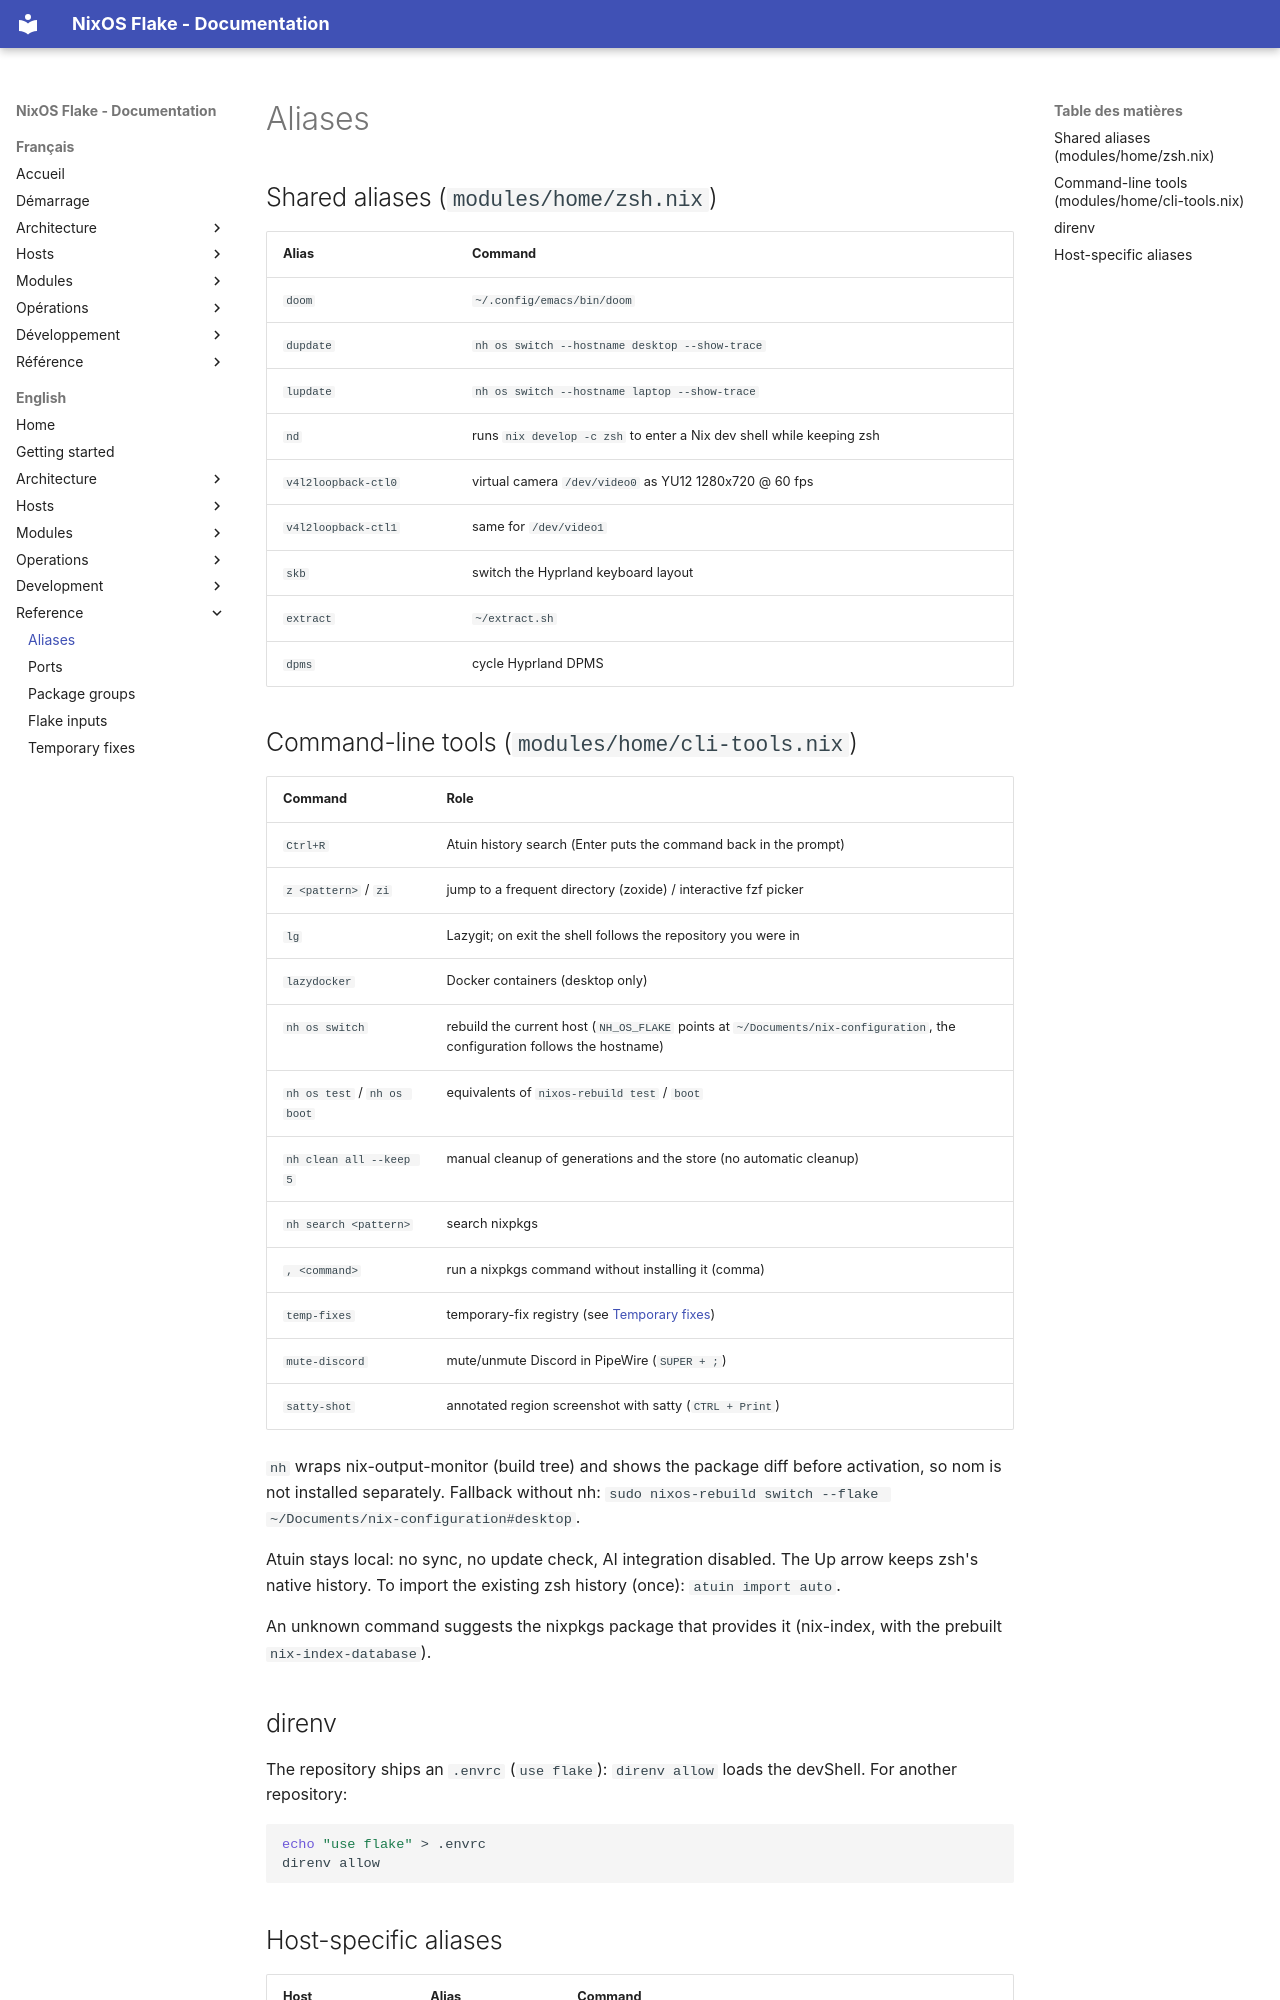

repository: llafon-analytics/nixos · page: en/reference/aliases/index.html · generator: mkdocs

# Aliases

## Shared aliases (`modules/home/zsh.nix`)

| Alias | Command |
|---|---|
| `doom` | `~/.config/emacs/bin/doom` |
| `dupdate` | `nh os switch --hostname desktop --show-trace` |
| `lupdate` | `nh os switch --hostname laptop --show-trace` |
| `nd` | runs `nix develop -c zsh` to enter a Nix dev shell while keeping zsh |
| `v4l2loopback-ctl0` | virtual camera `/dev/video0` as YU12 1280x720 @ 60 fps |
| `v4l2loopback-ctl1` | same for `/dev/video1` |
| `skb` | switch the Hyprland keyboard layout |
| `extract` | `~/extract.sh` |
| `dpms` | cycle Hyprland DPMS |

## Command-line tools (`modules/home/cli-tools.nix`)

| Command | Role |
|---|---|
| `Ctrl+R` | Atuin history search (Enter puts the command back in the prompt) |
| `z <pattern>` / `zi` | jump to a frequent directory (zoxide) / interactive fzf picker |
| `lg` | Lazygit; on exit the shell follows the repository you were in |
| `lazydocker` | Docker containers (desktop only) |
| `nh os switch` | rebuild the current host (`NH_OS_FLAKE` points at `~/Documents/nix-configuration`, the configuration follows the hostname) |
| `nh os test` / `nh os boot` | equivalents of `nixos-rebuild test` / `boot` |
| `nh clean all --keep 5` | manual cleanup of generations and the store (no automatic cleanup) |
| `nh search <pattern>` | search nixpkgs |
| `, <command>` | run a nixpkgs command without installing it (comma) |
| `temp-fixes` | temporary-fix registry (see [Temporary fixes](temp-fixes.md)) |
| `mute-discord` | mute/unmute Discord in PipeWire (`SUPER + ;`) |
| `satty-shot` | annotated region screenshot with satty (`CTRL + Print`) |

`nh` wraps nix-output-monitor (build tree) and shows the package diff before
activation, so nom is not installed separately. Fallback without nh:
`sudo nixos-rebuild switch --flake ~/Documents/nix-configuration#desktop`.

Atuin stays local: no sync, no update check, AI integration disabled. The Up arrow
keeps zsh's native history. To import the existing zsh history (once):
`atuin import auto`.

An unknown command suggests the nixpkgs package that provides it (nix-index, with
the prebuilt `nix-index-database`).
